Run: headless pygame with SDL's dummy video driver; simulated clock (each Clock.tick advances the game by its frame time, no real sleeping); random seed 0; keys injected as events and as key.get_pressed() state; no mouse input.
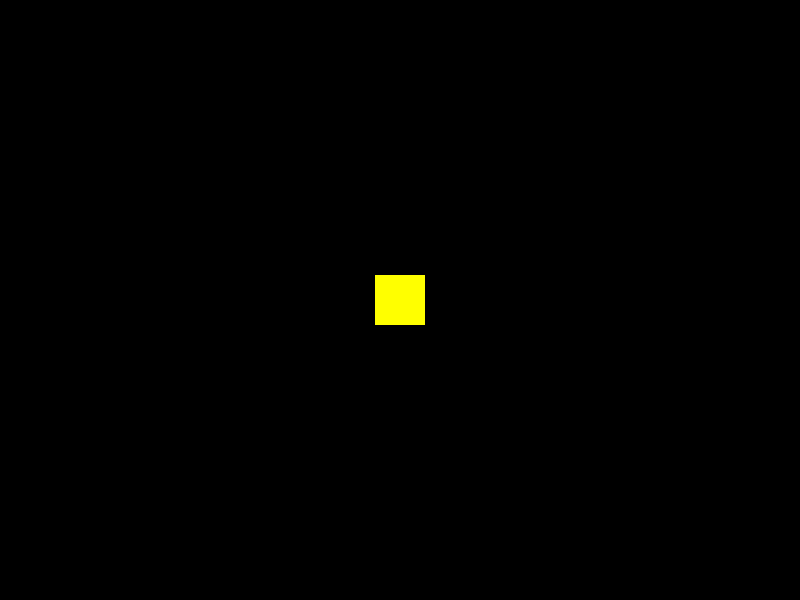
Frame 1 of 4 · flips 1–60 · no input
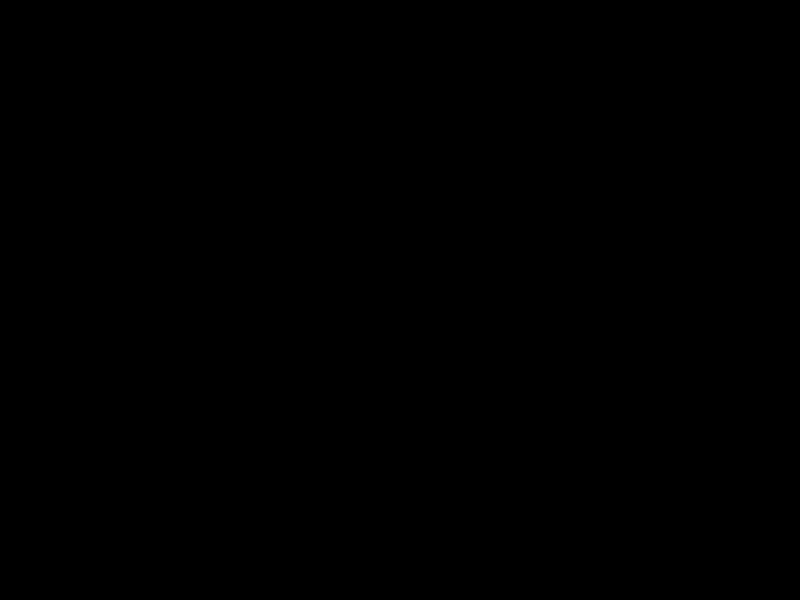
Frame 2 of 4 · flips 61–180 · tapped SPACE, RETURN · held RIGHT (→), D
Frame 3 of 4 · flips 181–300 · held DOWN (↓), S · screen unchanged from frame 2, image omitted
Frame 4 of 4 · flips 301–420 · held LEFT (←), A, UP (↑), W · screen same as frame 1, image omitted

The pygame program that drew these frames:

import pygame
import random

class Player(pygame.sprite.Sprite):
    def __init__(self):
        super().__init__()
        self.image = pygame.Surface((50, 50))
        self.image.fill((255, 255, 0))
        self.rect = self.image.get_rect()
        self.rect.center = (SCREEN_WIDTH / 2, SCREEN_HEIGHT / 2)
    
    def draw(self, screen):
        screen.blit(self.image, self.rect)

class Enemy:
    def __init__(self):
        super().__init__()
        self.image = pygame.Surface((50, 50))
        self.image.fill((255, 0, 0))
        self.rect = self.image.get_rect()
        self.rect.x = random.randrange(SCREEN_WIDTH - self.rect.width)
        self.rect.y = random.randrange(-100, -40)
        self.speedy = random.randrange(1, 8)
        self.speedx = random.randrange(-3, 3)

    def update(self):
        self.rect.x += self.speedx
        self.rect.y += self.speedy
        if self.rect.top > SCREEN_HEIGHT + 10 or self.rect.right < -10 or self.rect.left > SCREEN_WIDTH + 10:
            self.rect.x = random.randrange(SCREEN_WIDTH - self.rect.width)
            self.rect.y = random.randrange(-100, -40)
            self.speedy = random.randrange(1, 8)

pygame.init()

SCREEN_WIDTH = 800
SCREEN_HEIGHT = 600

screen = pygame.display.set_mode((SCREEN_WIDTH, SCREEN_HEIGHT))

pygame.display.set_caption("Meu Jogo")

player = Player()

running = True
while running:
    for event in pygame.event.get():
        if event.type == pygame.QUIT:
            running = False
    
    keys = pygame.key.get_pressed()

    if keys[pygame.K_LEFT]:
        player.rect.x -= 5
    elif keys[pygame.K_RIGHT]:
        player.rect.x += 5

    if keys[pygame.K_UP]:
        player.rect.y -= 5
    elif keys[pygame.K_DOWN]:
        player.rect.y += 5

    screen.fill((0, 0, 0))
    screen.blit(player.image, player.rect)
    pygame.display.flip()

all_sprites = pygame.sprite.Group()
enemies = pygame.sprite.Group()

player = Player()
all_sprites.add(player)

for i in range(8):
    enemy = Enemy()
    all_sprites.add(enemy)
    enemies.add(enemy)

running = True
while running:
    for event in pygame.event.get():
        if event.type == pygame.QUIT:
            running = False

    all_sprites.update()

    hits = pygame.sprite.spritecollide(player, enemies, False)
    if hits:
        running = False

    screen.fill((0, 0, 0))
    all_sprites.draw(screen)
    pygame.display.flip()


game_over = False

while not game_over:
    for event in pygame.event.get():
        if event.type == pygame.QUIT:
            game_over = True
    
    screen.fill((255, 255, 255))
    
    player.draw(screen)
    
    pygame.display.update()
    
pygame.quit()
